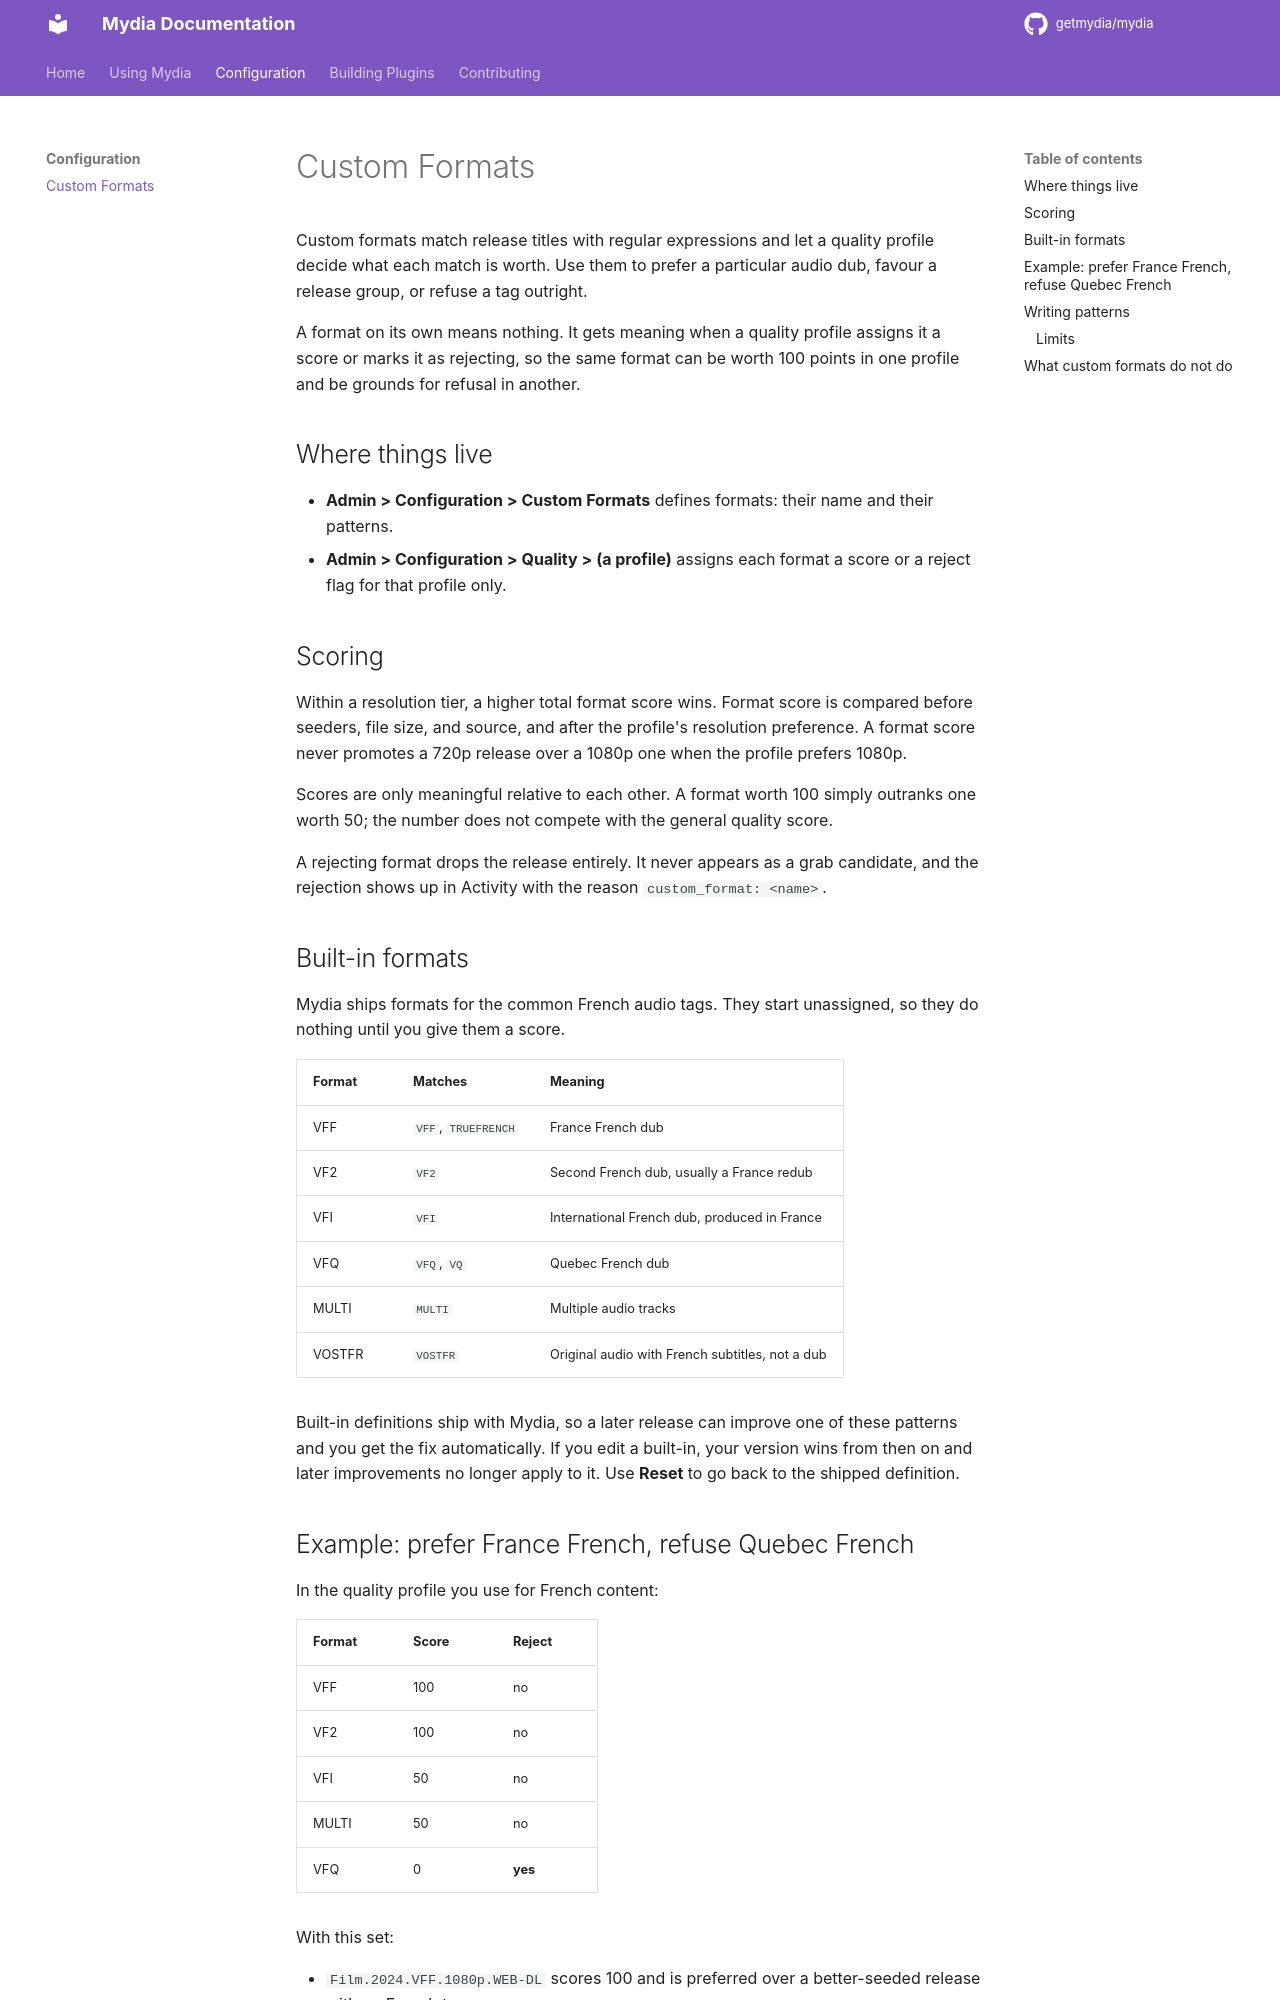

repository: getmydia/mydia · page: 0.15.0/configuration/custom-formats/index.html · generator: mkdocs

# Custom Formats

Custom formats match release titles with regular expressions and let a quality
profile decide what each match is worth. Use them to prefer a particular audio
dub, favour a release group, or refuse a tag outright.

A format on its own means nothing. It gets meaning when a quality profile
assigns it a score or marks it as rejecting, so the same format can be worth
100 points in one profile and be grounds for refusal in another.

## Where things live

- **Admin > Configuration > Custom Formats** defines formats: their name and their patterns.
- **Admin > Configuration > Quality > (a profile)** assigns each format a score or a
  reject flag for that profile only.

## Scoring

Within a resolution tier, a higher total format score wins. Format score is
compared before seeders, file size, and source, and after the profile's
resolution preference. A format score never promotes a 720p release over a
1080p one when the profile prefers 1080p.

Scores are only meaningful relative to each other. A format worth 100 simply
outranks one worth 50; the number does not compete with the general quality
score.

A rejecting format drops the release entirely. It never appears as a grab
candidate, and the rejection shows up in Activity with the reason
`custom_format: <name>`.

## Built-in formats

Mydia ships formats for the common French audio tags. They start unassigned, so
they do nothing until you give them a score.

| Format | Matches | Meaning |
|---|---|---|
| VFF | `VFF`, `TRUEFRENCH` | France French dub |
| VF2 | `VF2` | Second French dub, usually a France redub |
| VFI | `VFI` | International French dub, produced in France |
| VFQ | `VFQ`, `VQ` | Quebec French dub |
| MULTI | `MULTI` | Multiple audio tracks |
| VOSTFR | `VOSTFR` | Original audio with French subtitles, not a dub |

Built-in definitions ship with Mydia, so a later release can improve one of
these patterns and you get the fix automatically. If you edit a built-in, your
version wins from then on and later improvements no longer apply to it. Use
**Reset** to go back to the shipped definition.
